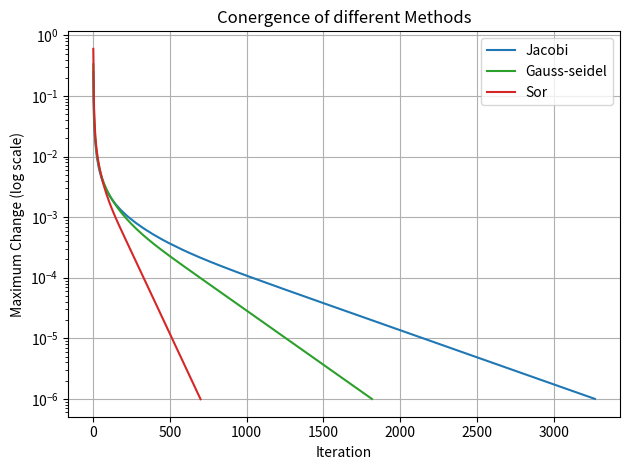

Write Python code to recreate this figure.
import numpy as np  
import matplotlib.pyplot as plt
from matplotlib.animation import FuncAnimation

class time_independent_diffusion:
    def __init__(self, N, L, epsilon = 1e-5, max_iter = 10000, method='jacobi', omega=1.0):
        self.N = N
        self.L = L
        self.dx = L / N
        self.epsilon = epsilon
        self.max_iter = max_iter
        self.method = method
        self.omega = omega

        # discretized points
        self.x = np.linspace(0, L, N)
        self.y = np.linspace(0, L, N)
        
        # two grids for Jacobi method
        self.c = np.zeros((N, N))

        # Set initial boundary conditions
        self.c[N-1, :] = 1
        self.c[0, :] = 0

    def check_boundary_conditions(self):
        """Check if boundary conditions are maintained"""
        assert np.allclose(self.c[self.N-1, :], 1), "Top boundary condition violated"
        assert np.allclose(self.c[0, :], 0), "Bottom boundary condition violated"
    
    def jacobi_step(self):
        """
        One Jacobi iteration step.
        """
        c_next = np.copy(self.c)
        c_next[self.N-1, :] = 1 # top boundary
        c_next[0, :] = 0 # bottom boundary
        
        # Vectorized update of interior points
        c_next[1:-1, 1:-1] = 0.25 * (
        self.c[2:, 1:-1] +   # right neighbors
        self.c[:-2, 1:-1] +  # left neighbors
        self.c[1:-1, 2:] +   # top neighbors
        self.c[1:-1, :-2]    # bottom neighbors
    )
    
        # maximum change
        delta = np.max(np.abs(c_next - self.c))
        
        # Update grid
        self.c = c_next
        
        return delta
    
    def gauss_seidel_step(self):
        """
        One Gauss-Seidel iteration step.
        """
        c_old = np.copy(self.c)
        
        # boundary conditions
        self.c[self.N-1, :] = 1  # top boundary
        self.c[0, :] = 0  # bottom boundary
        
        for x in range(1, self.N-1):
            for y in range(1, self.N-1):
                # use the most recently updated values
                self.c[x, y] = 0.25 * (
                    self.c[x+1, y] +   # right neighbor
                    self.c[x-1, y] +   # left neighbor
                    self.c[x, y+1] +   # top neighbor
                    self.c[x, y-1]     # bottom neighbor
                )
        
        # maximum change
        delta = np.max(np.abs(self.c - c_old))
        
        return delta
    
    def sor_step(self):
        """
        One Successive Over-Relaxation (SOR) iteration step.
        """
        c_old = np.copy(self.c)
        
        # boundary conditions
        self.c[self.N-1, :] = 1  # top boundary
        self.c[0, :] = 0  # bottom boundary
        
        for x in range(1, self.N-1):
            for y in range(1, self.N-1):
                #  the Gauss-Seidel update
                gs_update = 0.25 * (
                    self.c[x+1, y] +   # right neighbor
                    self.c[x-1, y] +   # left neighbor
                    self.c[x, y+1] +   # top neighbor
                    self.c[x, y-1]     # bottom neighbor
                )
                
                # SOR (Successive Over-Relaxation)
                self.c[x, y] = (1 - self.omega) * self.c[x, y] + self.omega * gs_update
        
        # Calculate maximum change
        delta = np.max(np.abs(self.c - c_old))
        
        return delta

    
    def solve(self):
        """
        Solve the time-independent diffusion equation using Jacobi iteration.
        """
        # history tracking
        self.delta_history = []
        self.iterations = None
        
        # Select the appropriate method
        if self.method == 'jacobi':
            step_method = self.jacobi_step
        elif self.method == 'gauss-seidel':
            step_method = self.gauss_seidel_step
        elif self.method == 'sor':
            step_method = self.sor_step
        else:
            raise ValueError(f"Unknown method: {self.method}")
        
        # iteration
        for iteration in range(self.max_iter):
            delta = step_method()
            self.delta_history.append(delta)
            
            if delta < self.epsilon:
                print(f"Converged after {iteration+1} iterations (delta={delta:.2e})")
                self.iterations = iteration + 1
                break

        if self.iterations is None:
            print(f"Warning: Failed to converge after {self.max_iter} iterations")
            print(f"Last delta: {delta}")
            print(f"Epsilon: {self.epsilon}")
        
        return self.iterations

    def plot(self):
        """Plot the current state of the system as a 2D color map"""
        plt.figure(figsize=(8, 8))
        im = plt.imshow(self.c,
                       extent=[0, self.L, 0, self.L],
                       origin='lower',
                       cmap='viridis',
                       aspect='equal',
                       vmin=0, vmax=1)
        plt.colorbar(im, label='Concentration')
        plt.xlabel('x')
        plt.ylabel('y')
        plt.title(f'Steady State Concentration Distribution({self.method.capitalize()})')
        plt.tight_layout()
        plt.show()
        
    def plot_convergence(self):
        """
        Plot the convergence history (delta vs iterations).
        """
        plt.figure(figsize=(10, 6))
        plt.semilogy(self.delta_history)
        plt.title('Convergence of Jacobi Iteration')
        plt.xlabel('Iteration')
        plt.ylabel('Maximum Change (log scale)')
        plt.grid(True)
        plt.tight_layout()
        plt.show()
    
    def plot_all_convergence(self):
        """
        Plot the convergence history (delta vs iterations) for all methods.
        """
        plt.plot(figsize=(18, 6))
        colors = ['tab:blue', 'tab:green', 'tab:red']
        omega_values = [1.0, 1.0, 1.5]
        
        for i, method in enumerate(['jacobi', 'gauss-seidel', 'sor']):
            self.omega = omega_values[i]
            diff = time_independent_diffusion(N=self.N, L=self.L, epsilon=self.epsilon, 
                                              method=method, omega=self.omega)
            diff.solve()
            plt.semilogy(diff.delta_history, label=method.capitalize(), color=colors[i])
        plt.title(f'Conergence of different Methods')
        plt.xlabel('Iteration')
        plt.ylabel('Maximum Change (log scale)')
        plt.grid(True)
        plt.legend()
        
        plt.tight_layout()
        plt.show()
        
    # def animate(self, num_frames=200, interval=100, steps_per_frame=1):
    #     """Animate the evolution of the system
    #     Args:
    #         num_frames: Total number of animation frames
    #         interval: Time between frames in milliseconds
    #         steps_per_frame: Number of diffusion steps calculated per frame
    #     """
    #     fig, ax = plt.subplots(figsize=(8, 8))
    #     im = ax.imshow(self.c,
    #                 extent=[0, self.L, 0, self.L],
    #                 origin='lower',
    #                 cmap='viridis',
    #                 aspect='equal',
    #                 vmin=0, vmax=1)
    #     plt.colorbar(im, label='Concentration')
    #     ax.set_xlabel('x')
    #     ax.set_ylabel('y')

    #     def update(frame):
    #         # Do multiple steps per frame
    #         for _ in range(steps_per_frame):
    #             self.step()
    #         im.set_array(self.c)
    #         #ax.set_title(f't = {self.t:.3f}, frame = {frame * steps_per_frame}')
    #         return [im]

    #     anim = FuncAnimation(fig, update, frames=num_frames,
    #                     interval=interval, blit=False)
    #     plt.show()
    #     return anim


if __name__ == "__main__":
    # Example usage with stable parameters
    N = 50
    L = 1.0
    epsilon = 1e-6

    methods = [
        ('jacobi', 1.0),
        ('gauss-seidel', 1.0),
        ('sor', 1.5)  # omega = 1.5 is often a good choice
    ]

    diff = time_independent_diffusion(N=N, L=L, epsilon=epsilon, method='jacobi')
    diff.plot_all_convergence()

    # for method, omega in methods:
    #     print(f"\nSolving with {method.upper()} method:")
    #     diff = time_independent_diffusion(N=N, L=L, epsilon=epsilon, 
    #                                       method=method, omega=omega)
    #     diff.solve()
    #     diff.plot()
    #     diff.plot_convergence()
